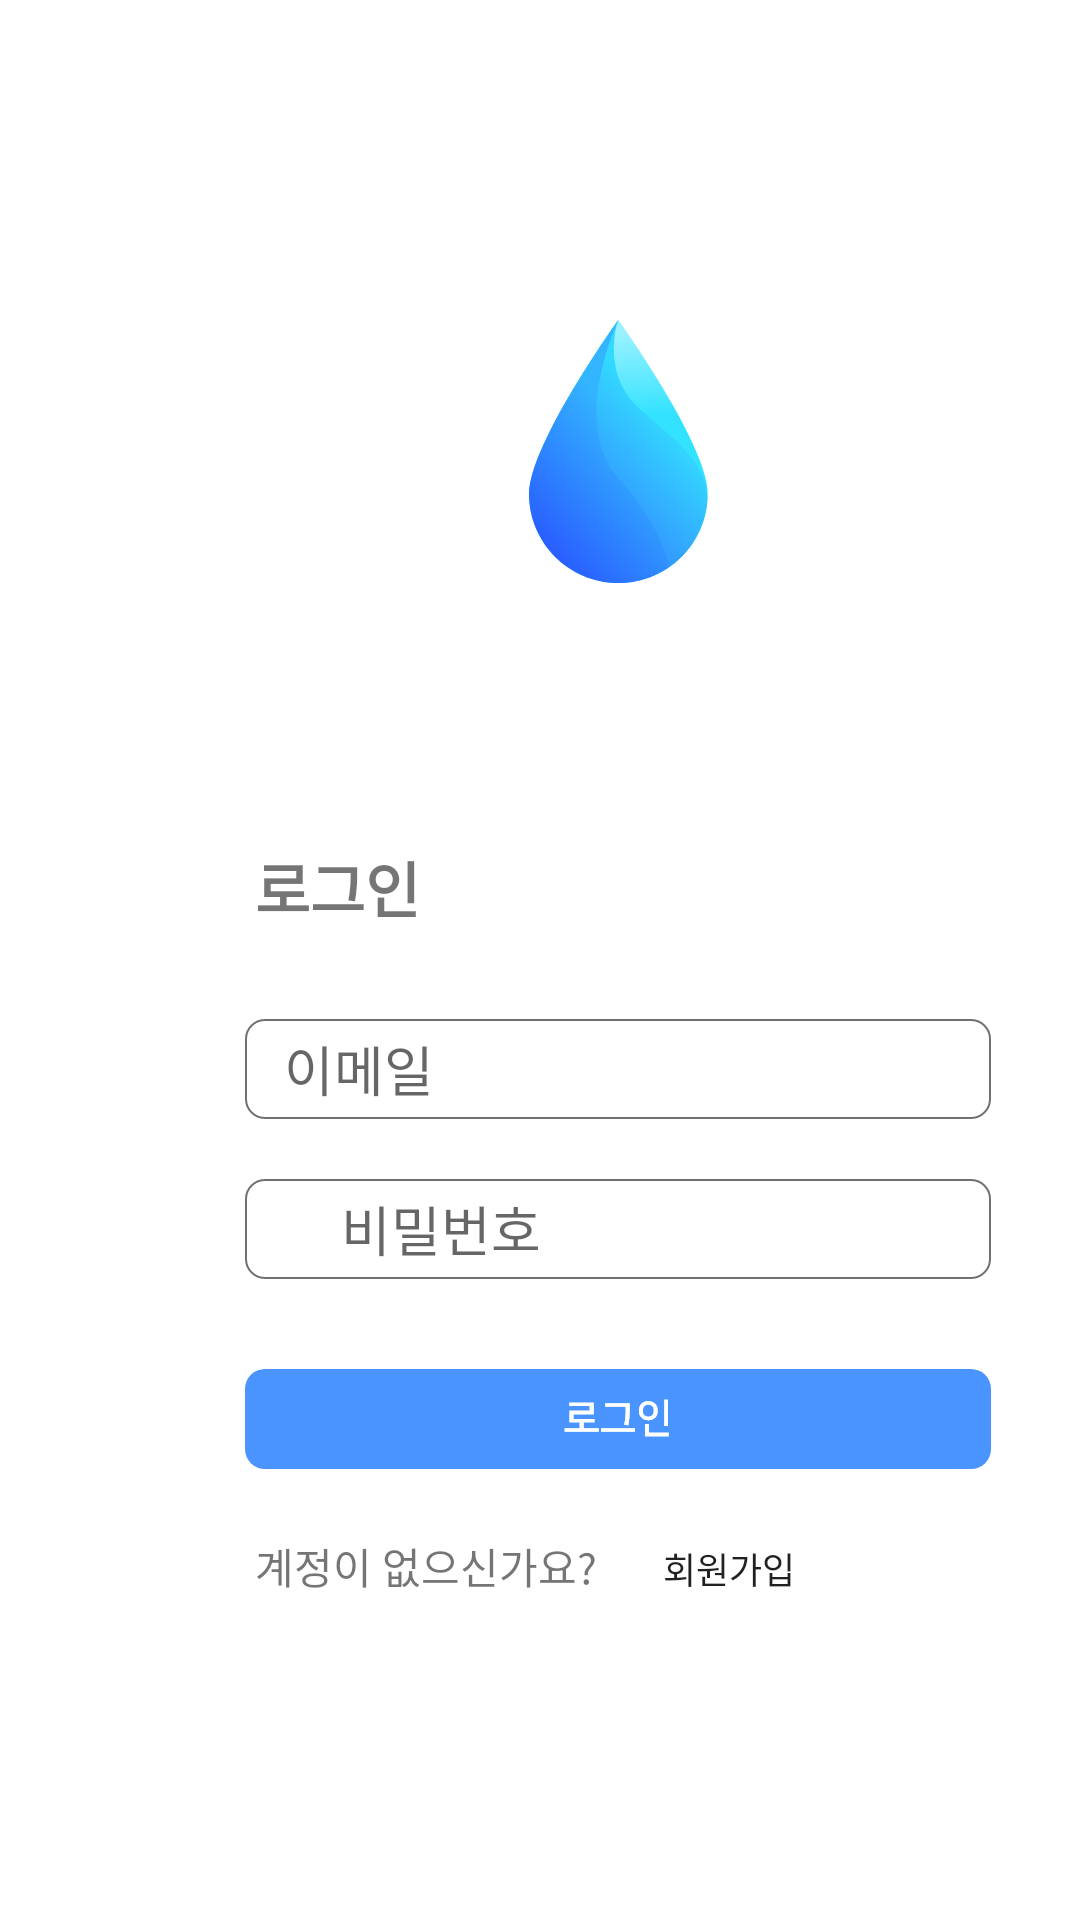

This screen was rendered from an Android layout file. Write that file and the resources it references.
<!-- AndroidManifest.xml: activity theme noAnimTheme -->
<!-- res/layout/activity_sign_in.xml -->
<?xml version="1.0" encoding="utf-8"?>
<androidx.constraintlayout.widget.ConstraintLayout xmlns:android="http://schemas.android.com/apk/res/android"
    xmlns:app="http://schemas.android.com/apk/res-auto"
    xmlns:tools="http://schemas.android.com/tools"
    android:layout_width="match_parent"
    android:layout_height="match_parent"
    android:background="@drawable/background_white"
    android:orientation="vertical"
    tools:context=".SignInActivity">

    <LinearLayout
        android:layout_width="match_parent"
        android:layout_height="match_parent"
        android:orientation="vertical"
        app:layout_constraintBottom_toBottomOf="parent"
        app:layout_constraintEnd_toEndOf="parent"
        app:layout_constraintStart_toStartOf="parent"
        app:layout_constraintTop_toTopOf="parent">

        <ImageView
            android:id="@+id/imageView"
            android:layout_width="59.5dp"
            android:layout_height="87.7dp"
            android:layout_marginLeft="176.2dp"
            android:layout_marginTop="106.7dp"
            android:background="@drawable/logo"
            app:srcCompat="@android:color/transparent" />

        <TextView
            android:id="@+id/signInTxt"
            android:layout_width="wrap_content"
            android:layout_height="wrap_content"
            android:layout_marginLeft="85dp"
            android:layout_marginTop="86.7dp"
            android:text="로그인"
            android:textSize="20sp"
            android:textStyle="bold" />

        <EditText
            android:id="@+id/emailTxt"
            android:layout_width="248.7dp"
            android:layout_height="33.3dp"
            android:layout_marginLeft="81.7dp"
            android:layout_marginTop="29.3dp"
            android:layout_marginRight="81.7dp"
            android:background="@drawable/sign_in_box"
            android:ems="10"
            android:hint="   이메일"
            android:inputType="textEmailAddress" />

        <EditText
            android:id="@+id/pwTxt"
            android:layout_width="248.7dp"
            android:layout_height="33.3dp"
            android:layout_marginLeft="81.7dp"
            android:layout_marginTop="20dp"
            android:layout_marginRight="81.7dp"
            android:background="@drawable/sign_in_box"
            android:ems="10"
            android:hint="   비밀번호"
            android:inputType="textPassword" />

        <Button
            android:id="@+id/signInBtn"
            android:layout_width="248.7dp"
            android:layout_height="33.3dp"
            android:layout_marginLeft="81.7dp"
            android:layout_marginTop="30dp"
            android:background="@drawable/sign_in_btn" />

        <LinearLayout
            android:layout_width="match_parent"
            android:layout_height="match_parent"
            android:layout_marginTop="20dp"
            android:layout_marginBottom="104dp"
            android:layout_marginLeft="85dp"
            android:orientation="horizontal">

            <TextView
                android:id="@+id/askAccountTxt"
                android:layout_width="wrap_content"
                android:layout_height="wrap_content"
                android:text="계정이 없으신가요?" />

            <Button
                android:id="@+id/createAccountBtn"
                android:layout_width="wrap_content"
                android:layout_height="wrap_content"
                android:background="@android:color/transparent"
                android:text="회원가입"
                android:textSize="12sp" />

        </LinearLayout>

    </LinearLayout>

</androidx.constraintlayout.widget.ConstraintLayout>
<!-- resources referenced by this layout -->
<resources>
  <!-- drawable background_white: png bitmap (drawable, 52420 bytes) -->
  <!-- drawable logo: png bitmap (drawable, 13051 bytes) -->
  <!-- drawable sign_in_box: png bitmap (drawable, 3032 bytes) -->
  <!-- drawable sign_in_btn: png bitmap (drawable, 3751 bytes) -->
  <style name="noAnimTheme" parent="Theme.AppCompat.Light.DarkActionBar">
          <item name="android:windowAnimationStyle">@null</item>
      </style>
</resources>
